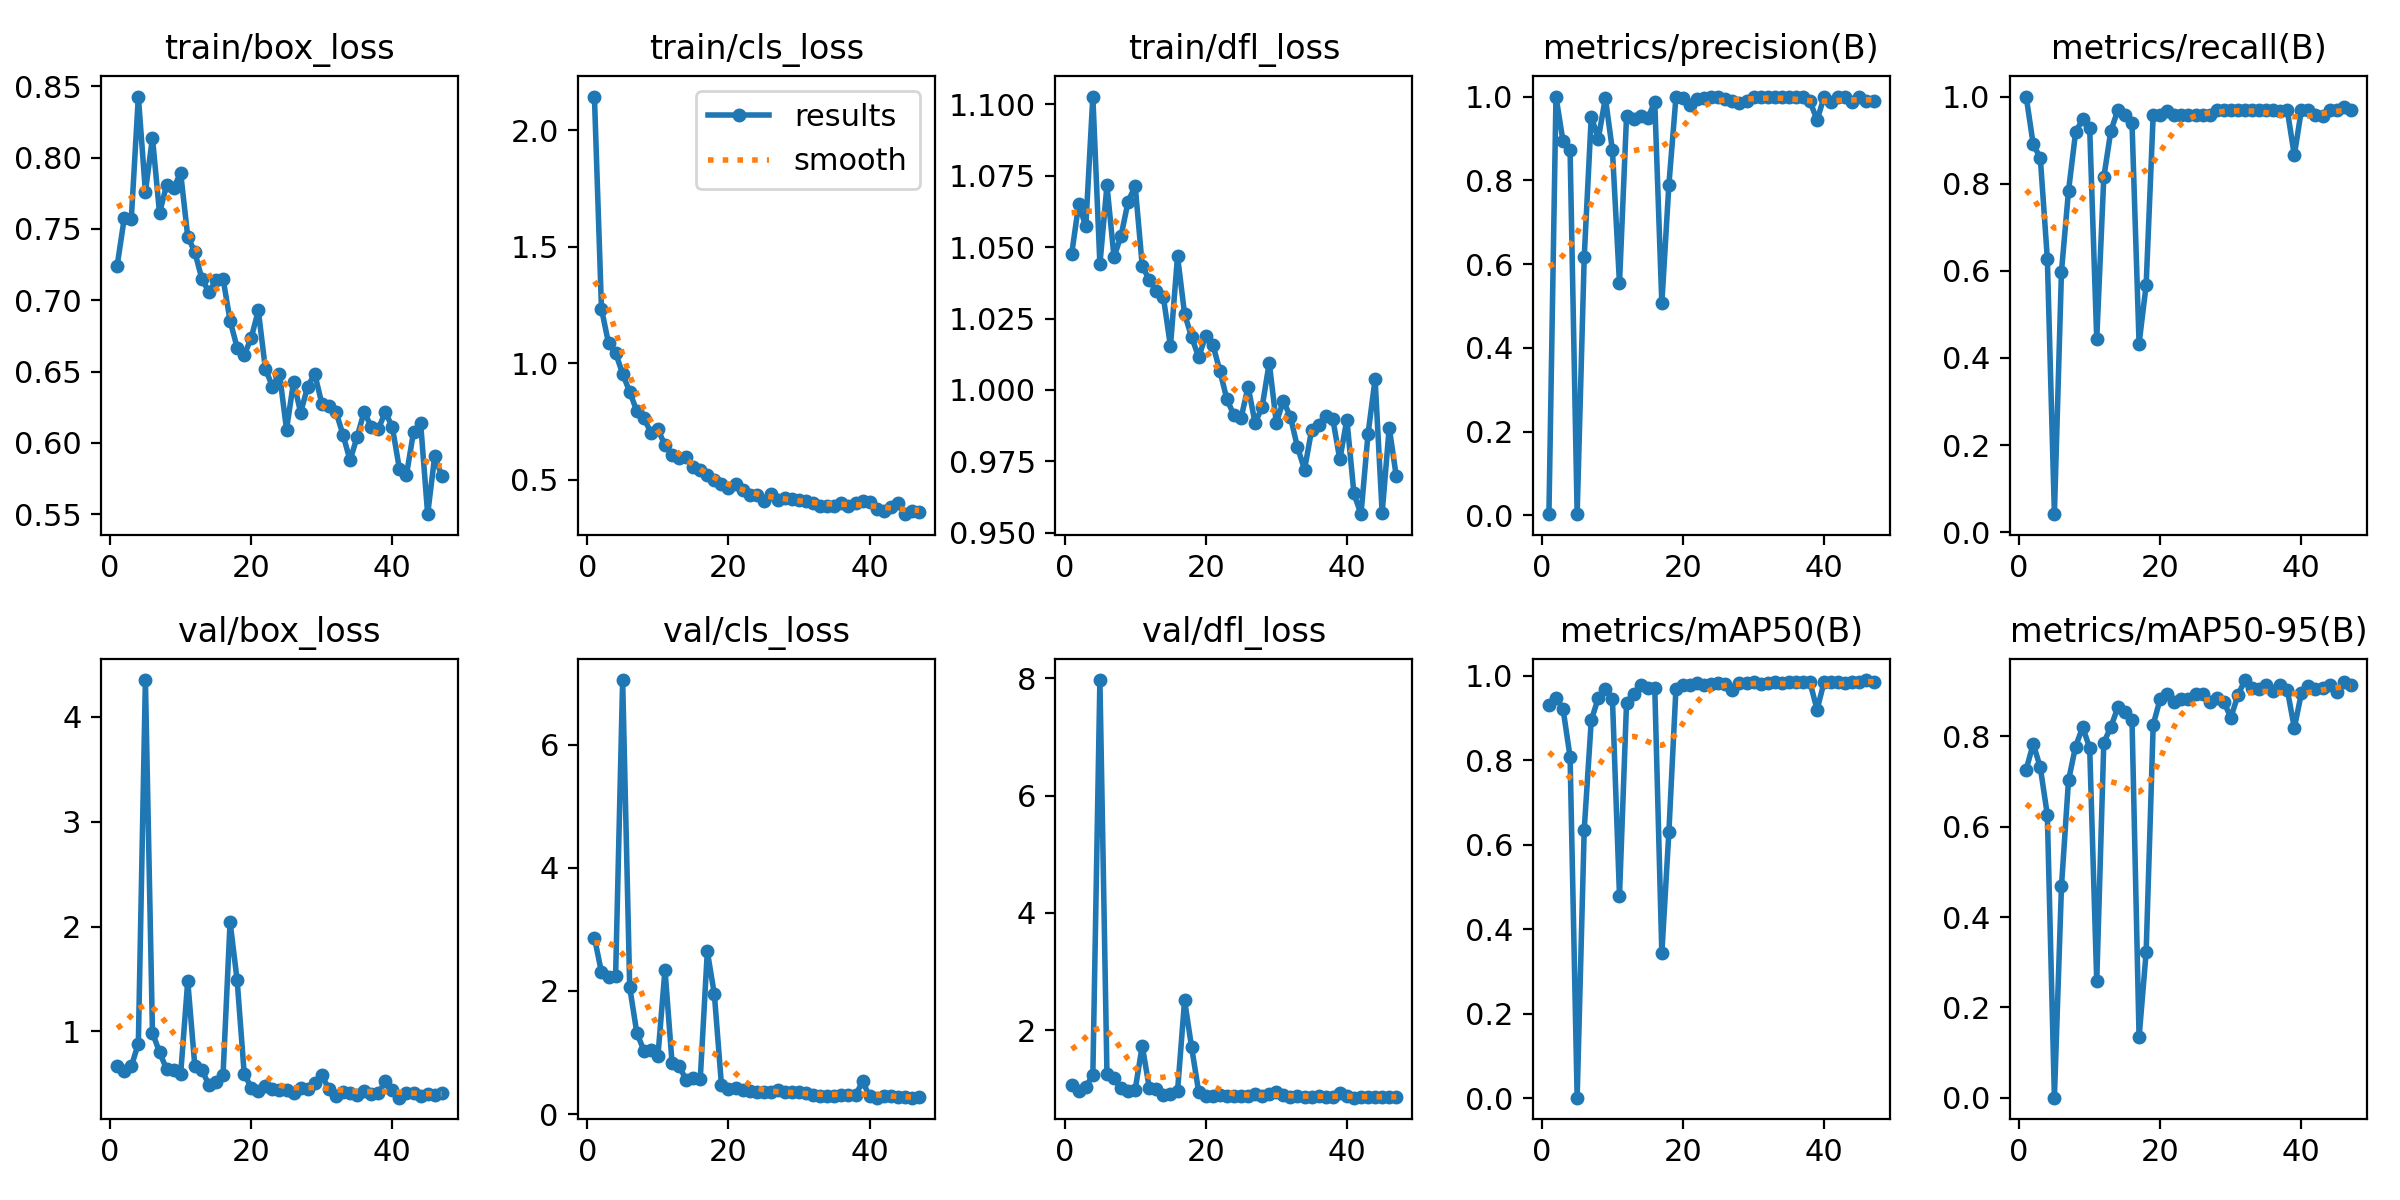

The data file committed next to this chart (first rows):
epoch, time, train/box_loss, train/cls_loss, train/dfl_loss, metrics/precision(B), metrics/recall(B), metrics/mAP50(B), metrics/mAP50-95(B), val/box_loss, val/cls_loss, val/dfl_loss, lr/pg0, lr/pg1, lr/pg2
1, 226.1, 0.7244, 2.145, 1.048, 0.00348, 1, 0.931, 0.7267, 0.6754, 2.865, 1.061, 0.0004, 0.0004, 0.0004
2, 427.5, 0.7574, 1.234, 1.065, 1, 0.89, 0.9484, 0.7837, 0.6217, 2.302, 0.9732, 0.0008119, 0.0008119, 0.0008119
3, 639.1, 0.7569, 1.086, 1.057, 0.8929, 0.8595, 0.9216, 0.7314, 0.667, 2.219, 1.039, 0.001215, 0.001215, 0.001215
4, 837, 0.8428, 1.045, 1.103, 0.8712, 0.6278, 0.8078, 0.6262, 0.8844, 2.234, 1.238, 0.001611, 0.001611, 0.001611
5, 1034, 0.7761, 0.954, 1.044, 0.00311, 0.04124, 0.00083, 0.00018, 4.348, 7.048, 7.967, 0.001921, 0.001921, 0.001921
6, 1229, 0.8139, 0.8778, 1.072, 0.6162, 0.5979, 0.635, 0.4678, 0.9872, 2.06, 1.257, 0.001901, 0.001901, 0.001901
7, 1424, 0.7611, 0.795, 1.047, 0.9519, 0.7835, 0.8945, 0.7028, 0.8036, 1.324, 1.181, 0.001881, 0.001881, 0.001881
8, 1620, 0.7806, 0.765, 1.054, 0.8997, 0.9175, 0.948, 0.7777, 0.6411, 1.031, 1.013, 0.001861, 0.001861, 0.001861
9, 1813, 0.7789, 0.7026, 1.066, 0.9971, 0.9485, 0.9691, 0.8202, 0.6377, 1.041, 0.9731, 0.001842, 0.001842, 0.001842
10, 2010, 0.7891, 0.7162, 1.071, 0.8714, 0.9278, 0.9452, 0.775, 0.597, 0.9432, 0.9911, 0.001822, 0.001822, 0.001822
11, 2208, 0.7446, 0.6472, 1.043, 0.554, 0.4433, 0.4794, 0.2575, 1.481, 2.343, 1.736, 0.001802, 0.001802, 0.001802
12, 2408, 0.7338, 0.6069, 1.038, 0.9534, 0.8144, 0.9365, 0.7861, 0.6724, 0.8331, 1.02, 0.001782, 0.001782, 0.001782
13, 2604, 0.715, 0.5921, 1.035, 0.947, 0.9213, 0.9574, 0.821, 0.6344, 0.7774, 1.005, 0.001762, 0.001762, 0.001762
14, 2797, 0.7058, 0.5954, 1.032, 0.9527, 0.9691, 0.9778, 0.8646, 0.4903, 0.5562, 0.9052, 0.001743, 0.001743, 0.001743
15, 2993, 0.7138, 0.5561, 1.015, 0.9477, 0.9588, 0.9702, 0.8535, 0.5166, 0.5842, 0.9168, 0.001723, 0.001723, 0.001723
16, 3187, 0.7152, 0.5425, 1.047, 0.9874, 0.9381, 0.972, 0.8354, 0.5826, 0.5716, 0.9616, 0.001703, 0.001703, 0.001703
17, 3382, 0.6857, 0.5191, 1.027, 0.5062, 0.433, 0.3427, 0.1339, 2.043, 2.643, 2.511, 0.001683, 0.001683, 0.001683
18, 3576, 0.6668, 0.4997, 1.019, 0.7895, 0.567, 0.6303, 0.3217, 1.488, 1.941, 1.709, 0.001663, 0.001663, 0.001663
19, 3772, 0.6615, 0.4818, 1.011, 0.9978, 0.9588, 0.9695, 0.8258, 0.5996, 0.4723, 0.9531, 0.001644, 0.001644, 0.001644
20, 3965, 0.6736, 0.4638, 1.019, 0.9959, 0.9588, 0.9774, 0.8837, 0.4634, 0.4142, 0.8866, 0.001624, 0.001624, 0.001624
21, 4161, 0.6928, 0.4805, 1.016, 0.9791, 0.9667, 0.9791, 0.8936, 0.4326, 0.4254, 0.8794, 0.001604, 0.001604, 0.001604
22, 4357, 0.652, 0.4564, 1.007, 0.993, 0.9588, 0.9827, 0.8752, 0.4812, 0.3825, 0.9019, 0.001584, 0.001584, 0.001584
23, 4549, 0.6394, 0.4343, 0.9967, 0.9974, 0.9588, 0.9775, 0.8833, 0.4473, 0.3679, 0.8806, 0.001564, 0.001564, 0.001564
24, 4741, 0.6486, 0.4333, 0.9912, 0.9986, 0.9588, 0.9815, 0.8821, 0.4458, 0.3574, 0.8872, 0.001545, 0.001545, 0.001545
25, 4934, 0.6093, 0.4097, 0.9901, 0.9985, 0.9588, 0.9831, 0.8929, 0.4411, 0.3529, 0.8796, 0.001525, 0.001525, 0.001525
26, 5132, 0.643, 0.4369, 1.001, 0.995, 0.9588, 0.9806, 0.8932, 0.4111, 0.3532, 0.874, 0.001505, 0.001505, 0.001505
27, 5324, 0.6212, 0.4123, 0.9884, 0.9892, 0.9588, 0.9676, 0.8754, 0.4603, 0.3877, 0.9114, 0.001485, 0.001485, 0.001485
28, 5521, 0.6395, 0.4203, 0.9941, 0.9848, 0.9691, 0.9826, 0.8854, 0.4563, 0.3533, 0.8858, 0.001465, 0.001465, 0.001465
29, 5712, 0.6484, 0.4153, 1.01, 0.9884, 0.9691, 0.984, 0.8767, 0.5137, 0.3506, 0.9095, 0.001446, 0.001446, 0.001446
30, 5907, 0.6275, 0.4122, 0.9885, 0.9982, 0.9691, 0.9844, 0.8417, 0.5825, 0.3635, 0.9525, 0.001426, 0.001426, 0.001426
31, 6103, 0.626, 0.4102, 0.9961, 0.9983, 0.9691, 0.9815, 0.8909, 0.4518, 0.3368, 0.8914, 0.001406, 0.001406, 0.001406
32, 6303, 0.6218, 0.4007, 0.9906, 1, 0.9685, 0.983, 0.9248, 0.3891, 0.3042, 0.8609, 0.001386, 0.001386, 0.001386
33, 6497, 0.6058, 0.3881, 0.98, 0.9994, 0.9691, 0.9852, 0.9061, 0.425, 0.2956, 0.8784, 0.001366, 0.001366, 0.001366
34, 6691, 0.5877, 0.387, 0.9721, 0.9985, 0.9691, 0.9836, 0.905, 0.4174, 0.2994, 0.8719, 0.001347, 0.001347, 0.001347
35, 6891, 0.6042, 0.3877, 0.9859, 1, 0.9691, 0.9846, 0.9136, 0.3987, 0.2896, 0.8647, 0.001327, 0.001327, 0.001327
36, 7097, 0.6218, 0.398, 0.9879, 1, 0.9686, 0.9845, 0.9014, 0.4322, 0.3087, 0.877, 0.001307, 0.001307, 0.001307
37, 7293, 0.6114, 0.3891, 0.991, 1, 0.9676, 0.985, 0.9133, 0.4012, 0.3024, 0.867, 0.001287, 0.001287, 0.001287
38, 7489, 0.6095, 0.3992, 0.9899, 0.9884, 0.9691, 0.9844, 0.9036, 0.4104, 0.3035, 0.8703, 0.001267, 0.001267, 0.001267
39, 7683, 0.6217, 0.4066, 0.9757, 0.9438, 0.8651, 0.92, 0.819, 0.5272, 0.5286, 0.9319, 0.001248, 0.001248, 0.001248
40, 7877, 0.6109, 0.4046, 0.9896, 0.9991, 0.9691, 0.9854, 0.8954, 0.4446, 0.2864, 0.8824, 0.001228, 0.001228, 0.001228
41, 8071, 0.5816, 0.3735, 0.9637, 0.9881, 0.9691, 0.9859, 0.911, 0.3693, 0.2653, 0.8536, 0.001208, 0.001208, 0.001208
42, 8281, 0.5777, 0.3672, 0.9565, 0.999, 0.9588, 0.9859, 0.9054, 0.4165, 0.2873, 0.8693, 0.001188, 0.001188, 0.001188
43, 8490, 0.6076, 0.3807, 0.9846, 1, 0.9563, 0.9819, 0.9062, 0.4128, 0.2943, 0.8703, 0.001168, 0.001168, 0.001168
44, 8686, 0.6141, 0.3983, 1.004, 0.9881, 0.9691, 0.9859, 0.9131, 0.3893, 0.2682, 0.8635, 0.001149, 0.001149, 0.001149
45, 8884, 0.55, 0.352, 0.9569, 0.9995, 0.9691, 0.9864, 0.8984, 0.4072, 0.2685, 0.8681, 0.001129, 0.001129, 0.001129
46, 9083, 0.5906, 0.3665, 0.9868, 0.9896, 0.9767, 0.99, 0.9201, 0.3969, 0.2672, 0.862, 0.001109, 0.001109, 0.001109
47, 9276, 0.5768, 0.3605, 0.9698, 0.9888, 0.9691, 0.9861, 0.9128, 0.4124, 0.2693, 0.8695, 0.001089, 0.001089, 0.001089
